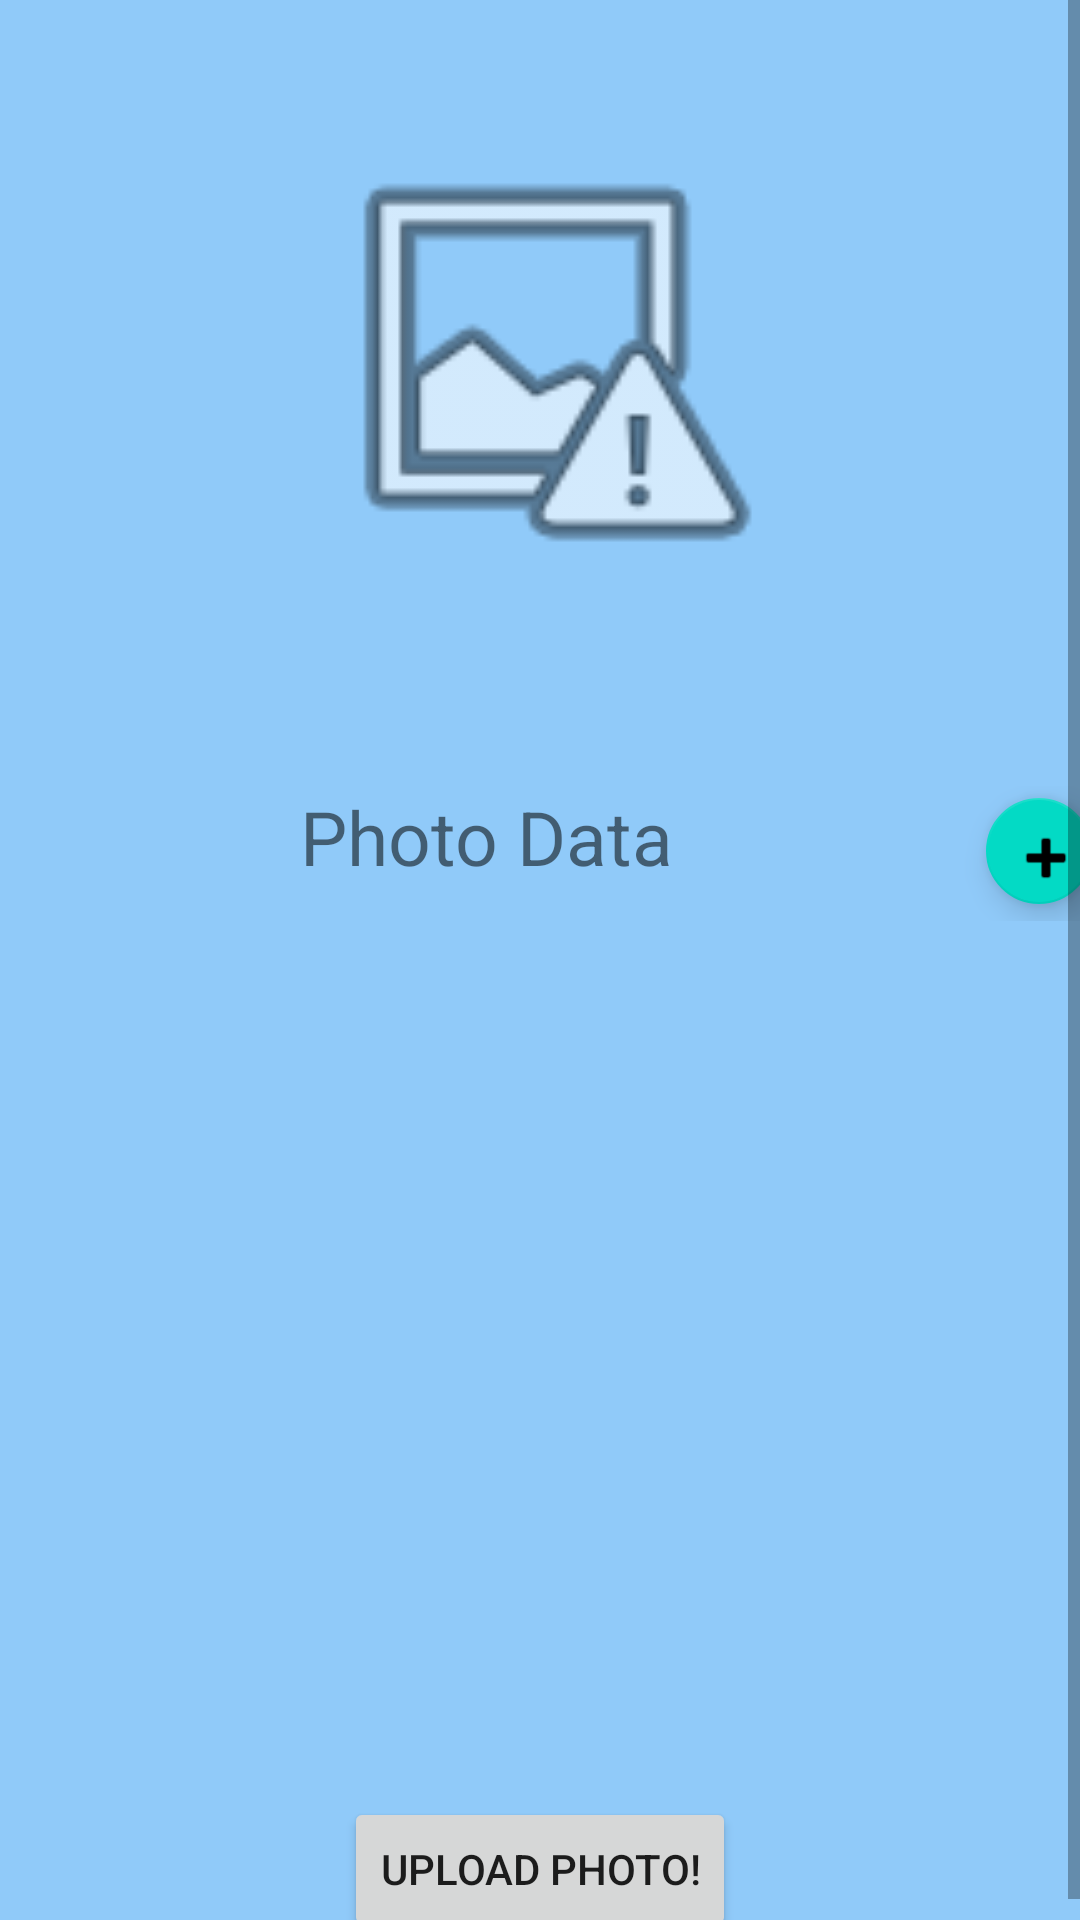

Here is an Android app screen rendered from its layout file. Give the layout XML and the strings, colors and styles it references.
<!-- AndroidManifest.xml: application theme Theme.Upload_Photo -->
<!-- res/layout/fragment_new_photo.xml -->
<?xml version="1.0" encoding="utf-8"?>
<androidx.constraintlayout.widget.ConstraintLayout xmlns:android="http://schemas.android.com/apk/res/android"
    xmlns:app="http://schemas.android.com/apk/res-auto"
    xmlns:tools="http://schemas.android.com/tools"
    android:layout_width="match_parent"
    android:layout_height="match_parent"
    android:layout_alignParentBottom="true"
    android:fitsSystemWindows="true"
    android:background="@color/main"
    tools:context=".fragment.newphoto.NewPhotoFragment">

    <ScrollView
        android:layout_width="match_parent"
        android:layout_height="match_parent"
        app:layout_constraintBottom_toBottomOf="parent"
        app:layout_constraintEnd_toEndOf="parent"
        app:layout_constraintStart_toStartOf="parent"
        app:layout_constraintTop_toTopOf="parent">

        <LinearLayout
            android:layout_width="match_parent"
            android:layout_height="match_parent"
            android:gravity="center"
            android:orientation="vertical">




            <ImageView
                android:id="@+id/image"
                android:layout_width="160dp"
                android:layout_height="240dp"
                android:clickable="true"
                android:contentDescription="@null"
                app:layout_constraintBottom_toBottomOf="parent"
                app:layout_constraintEnd_toEndOf="parent"
                app:layout_constraintHorizontal_bias="0.5"
                app:layout_constraintStart_toStartOf="parent"
                app:layout_constraintTop_toTopOf="parent"
                app:layout_constraintVertical_bias="0.055"
                app:srcCompat="@android:drawable/ic_menu_report_image" />

            <LinearLayout
                android:layout_width="match_parent"
                android:layout_height="45dp"
                android:orientation="horizontal"
                android:layout_marginTop="22dp"
                app:layout_constraintBottom_toBottomOf="parent"
                app:layout_constraintEnd_toEndOf="parent"
                app:layout_constraintHorizontal_bias="0.105"
                app:layout_constraintStart_toStartOf="parent"
                app:layout_constraintTop_toTopOf="parent"
                app:layout_constraintVertical_bias="0.455">

                <TextView
                    android:id="@+id/textView3"
                    android:layout_width="wrap_content"
                    android:layout_height="wrap_content"
                    android:layout_marginLeft="100dp"
                    android:layout_marginRight="100dp"
                    android:text="Photo Data"
                    android:textSize="25dp" />


                <com.google.android.material.floatingactionbutton.FloatingActionButton
                    android:id="@+id/addAttBtn"
                    android:layout_width="wrap_content"
                    android:layout_height="wrap_content"
                    android:clickable="true"
                    android:src="@android:drawable/ic_input_add"
                    app:fabSize="mini" />


            </LinearLayout>

            <androidx.recyclerview.widget.RecyclerView
                android:id="@+id/attributesRecyclerView"
                android:layout_width="match_parent"
                android:layout_height="292dp"
                app:layout_constraintBottom_toBottomOf="parent"
                app:layout_constraintEnd_toEndOf="parent"
                app:layout_constraintStart_toStartOf="parent"
                app:layout_constraintTop_toTopOf="parent"
                app:layout_constraintVertical_bias="0.82" />


            <Button
                android:id="@+id/uploadBtn"
                android:layout_width="wrap_content"
                android:layout_height="wrap_content"
                android:text="Upload photo!"
                app:layout_constraintBottom_toBottomOf="parent"
                app:layout_constraintEnd_toEndOf="parent"
                app:layout_constraintStart_toStartOf="parent"
                app:layout_constraintTop_toTopOf="parent"
                app:layout_constraintVertical_bias="0.975" />


        </LinearLayout>
    </ScrollView>


</androidx.constraintlayout.widget.ConstraintLayout>
<!-- resources referenced by this layout -->
<resources>
  <color name="main">#90CAF9</color>
  <style name="Theme.Upload_Photo" parent="Theme.MaterialComponents.DayNight.DarkActionBar">
          
          <item name="colorPrimary">@color/main</item>
          <item name="colorPrimaryVariant">@color/orange</item>
          <item name="colorOnPrimary">@color/white</item>
          
          <item name="colorSecondary">@color/teal_200</item>
          <item name="colorSecondaryVariant">@color/teal_700</item>
          <item name="colorOnSecondary">@color/black</item>
          
  
          <item name="android:statusBarColor">@color/main</item>
          
  
      </style>
  <color name="orange">#F39E1F</color>
  <color name="white">#FFFFFFFF</color>
  <color name="teal_200">#FF03DAC5</color>
  <color name="teal_700">#FF018786</color>
  <color name="black">#FF000000</color>
</resources>
